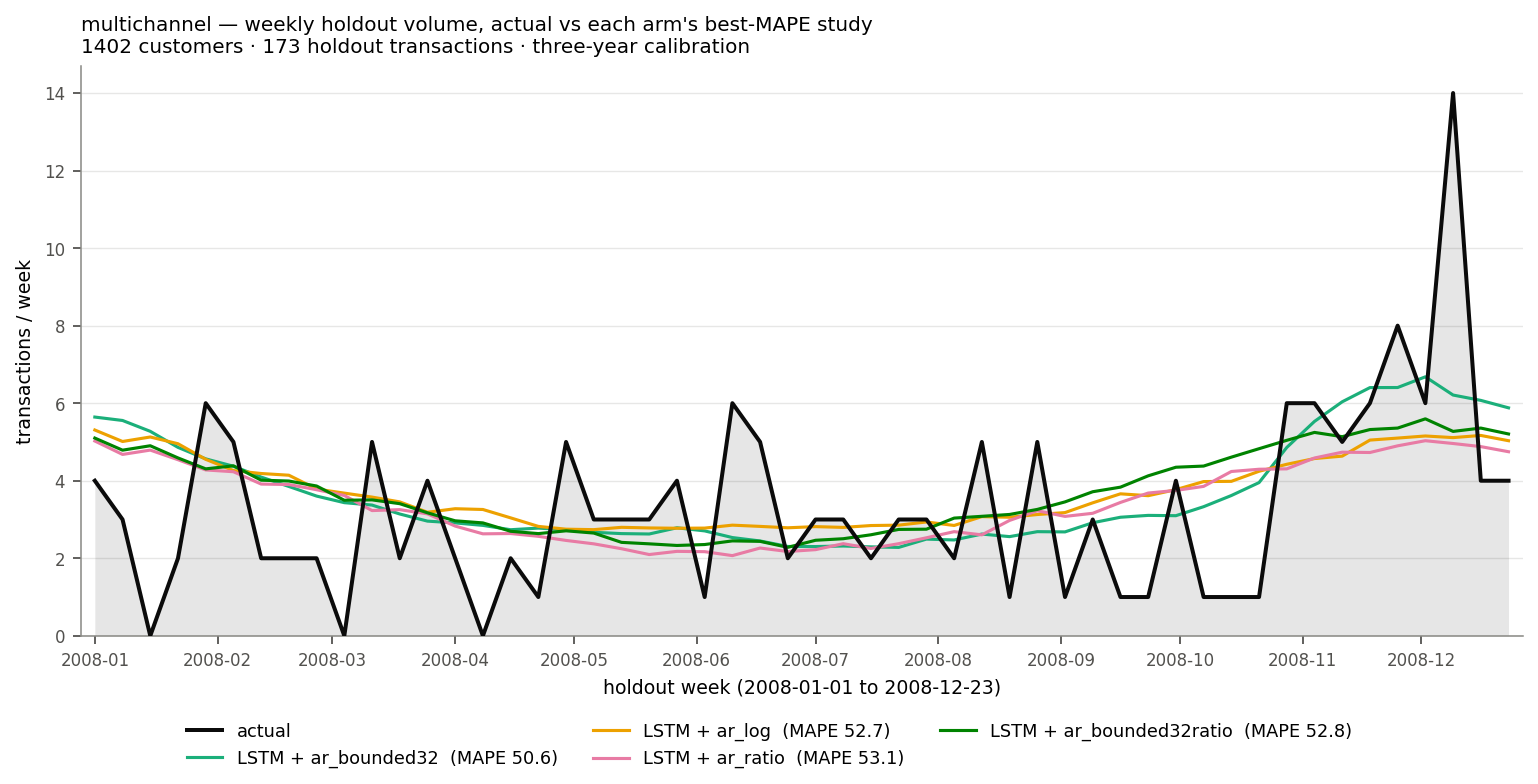

The data file committed next to this chart (first rows):
week_start, actual, LSTM + ar_bounded32, LSTM + ar_log, LSTM + ar_ratio, LSTM + ar_bounded32ratio
2008-01-01, 4.0, 5.642, 5.308, 5.024, 5.1
2008-01-08, 3.0, 5.554, 5.012, 4.678, 4.788
2008-01-15, 0.0, 5.274, 5.128, 4.79, 4.902
2008-01-22, 2.0, 4.86, 4.954, 4.542, 4.588
2008-01-29, 6.0, 4.564, 4.552, 4.278, 4.306
2008-02-05, 5.0, 4.374, 4.262, 4.232, 4.384
2008-02-12, 2.0, 4.094, 4.186, 3.914, 4.014
2008-02-19, 2.0, 3.852, 4.142, 3.902, 3.992
2008-02-26, 2.0, 3.604, 3.786, 3.768, 3.864
2008-03-04, 0.0, 3.434, 3.68, 3.62, 3.496
2008-03-11, 5.0, 3.372, 3.578, 3.23, 3.506
2008-03-18, 2.0, 3.142, 3.454, 3.254, 3.408
2008-03-25, 4.0, 2.958, 3.186, 3.146, 3.172
2008-04-01, 2.0, 2.912, 3.278, 2.83, 2.966
2008-04-08, 0.0, 2.848, 3.258, 2.63, 2.912
2008-04-15, 2.0, 2.736, 3.042, 2.638, 2.696
2008-04-22, 1.0, 2.778, 2.822, 2.566, 2.636
2008-04-29, 5.0, 2.734, 2.75, 2.46, 2.708
2008-05-06, 3.0, 2.67, 2.738, 2.372, 2.65
2008-05-13, 3.0, 2.636, 2.798, 2.246, 2.41
2008-05-20, 3.0, 2.626, 2.782, 2.096, 2.372
2008-05-27, 4.0, 2.786, 2.774, 2.178, 2.33
2008-06-03, 1.0, 2.706, 2.778, 2.17, 2.354
2008-06-10, 6.0, 2.534, 2.854, 2.068, 2.448
2008-06-17, 5.0, 2.446, 2.822, 2.264, 2.436
2008-06-24, 2.0, 2.304, 2.786, 2.174, 2.282
2008-07-01, 3.0, 2.302, 2.816, 2.222, 2.464
2008-07-08, 3.0, 2.316, 2.796, 2.376, 2.504
2008-07-15, 2.0, 2.294, 2.844, 2.252, 2.606
2008-07-22, 3.0, 2.28, 2.854, 2.376, 2.744
2008-07-29, 3.0, 2.494, 2.936, 2.528, 2.75
2008-08-05, 2.0, 2.472, 2.846, 2.686, 3.036
2008-08-12, 5.0, 2.624, 3.074, 2.604, 3.082
2008-08-19, 1.0, 2.558, 3.058, 2.976, 3.13
2008-08-26, 5.0, 2.686, 3.128, 3.226, 3.26
2008-09-02, 1.0, 2.68, 3.178, 3.08, 3.454
2008-09-09, 3.0, 2.916, 3.43, 3.16, 3.716
2008-09-16, 1.0, 3.058, 3.662, 3.44, 3.834
2008-09-23, 1.0, 3.106, 3.614, 3.682, 4.126
2008-09-30, 4.0, 3.098, 3.77, 3.75, 4.348
2008-10-07, 1.0, 3.33, 3.978, 3.854, 4.378
2008-10-14, 1.0, 3.618, 3.984, 4.238, 4.608
2008-10-21, 1.0, 3.952, 4.244, 4.296, 4.826
2008-10-28, 6.0, 4.858, 4.424, 4.306, 5.042
2008-11-04, 6.0, 5.53, 4.572, 4.586, 5.246
2008-11-11, 5.0, 6.036, 4.634, 4.736, 5.136
2008-11-18, 6.0, 6.402, 5.048, 4.728, 5.32
2008-11-25, 8.0, 6.404, 5.1, 4.9, 5.358
2008-12-02, 6.0, 6.68, 5.154, 5.032, 5.596
2008-12-09, 14.0, 6.21, 5.112, 4.96, 5.272
2008-12-16, 4.0, 6.072, 5.168, 4.88, 5.358
2008-12-23, 4.0, 5.88, 5.032, 4.748, 5.206
